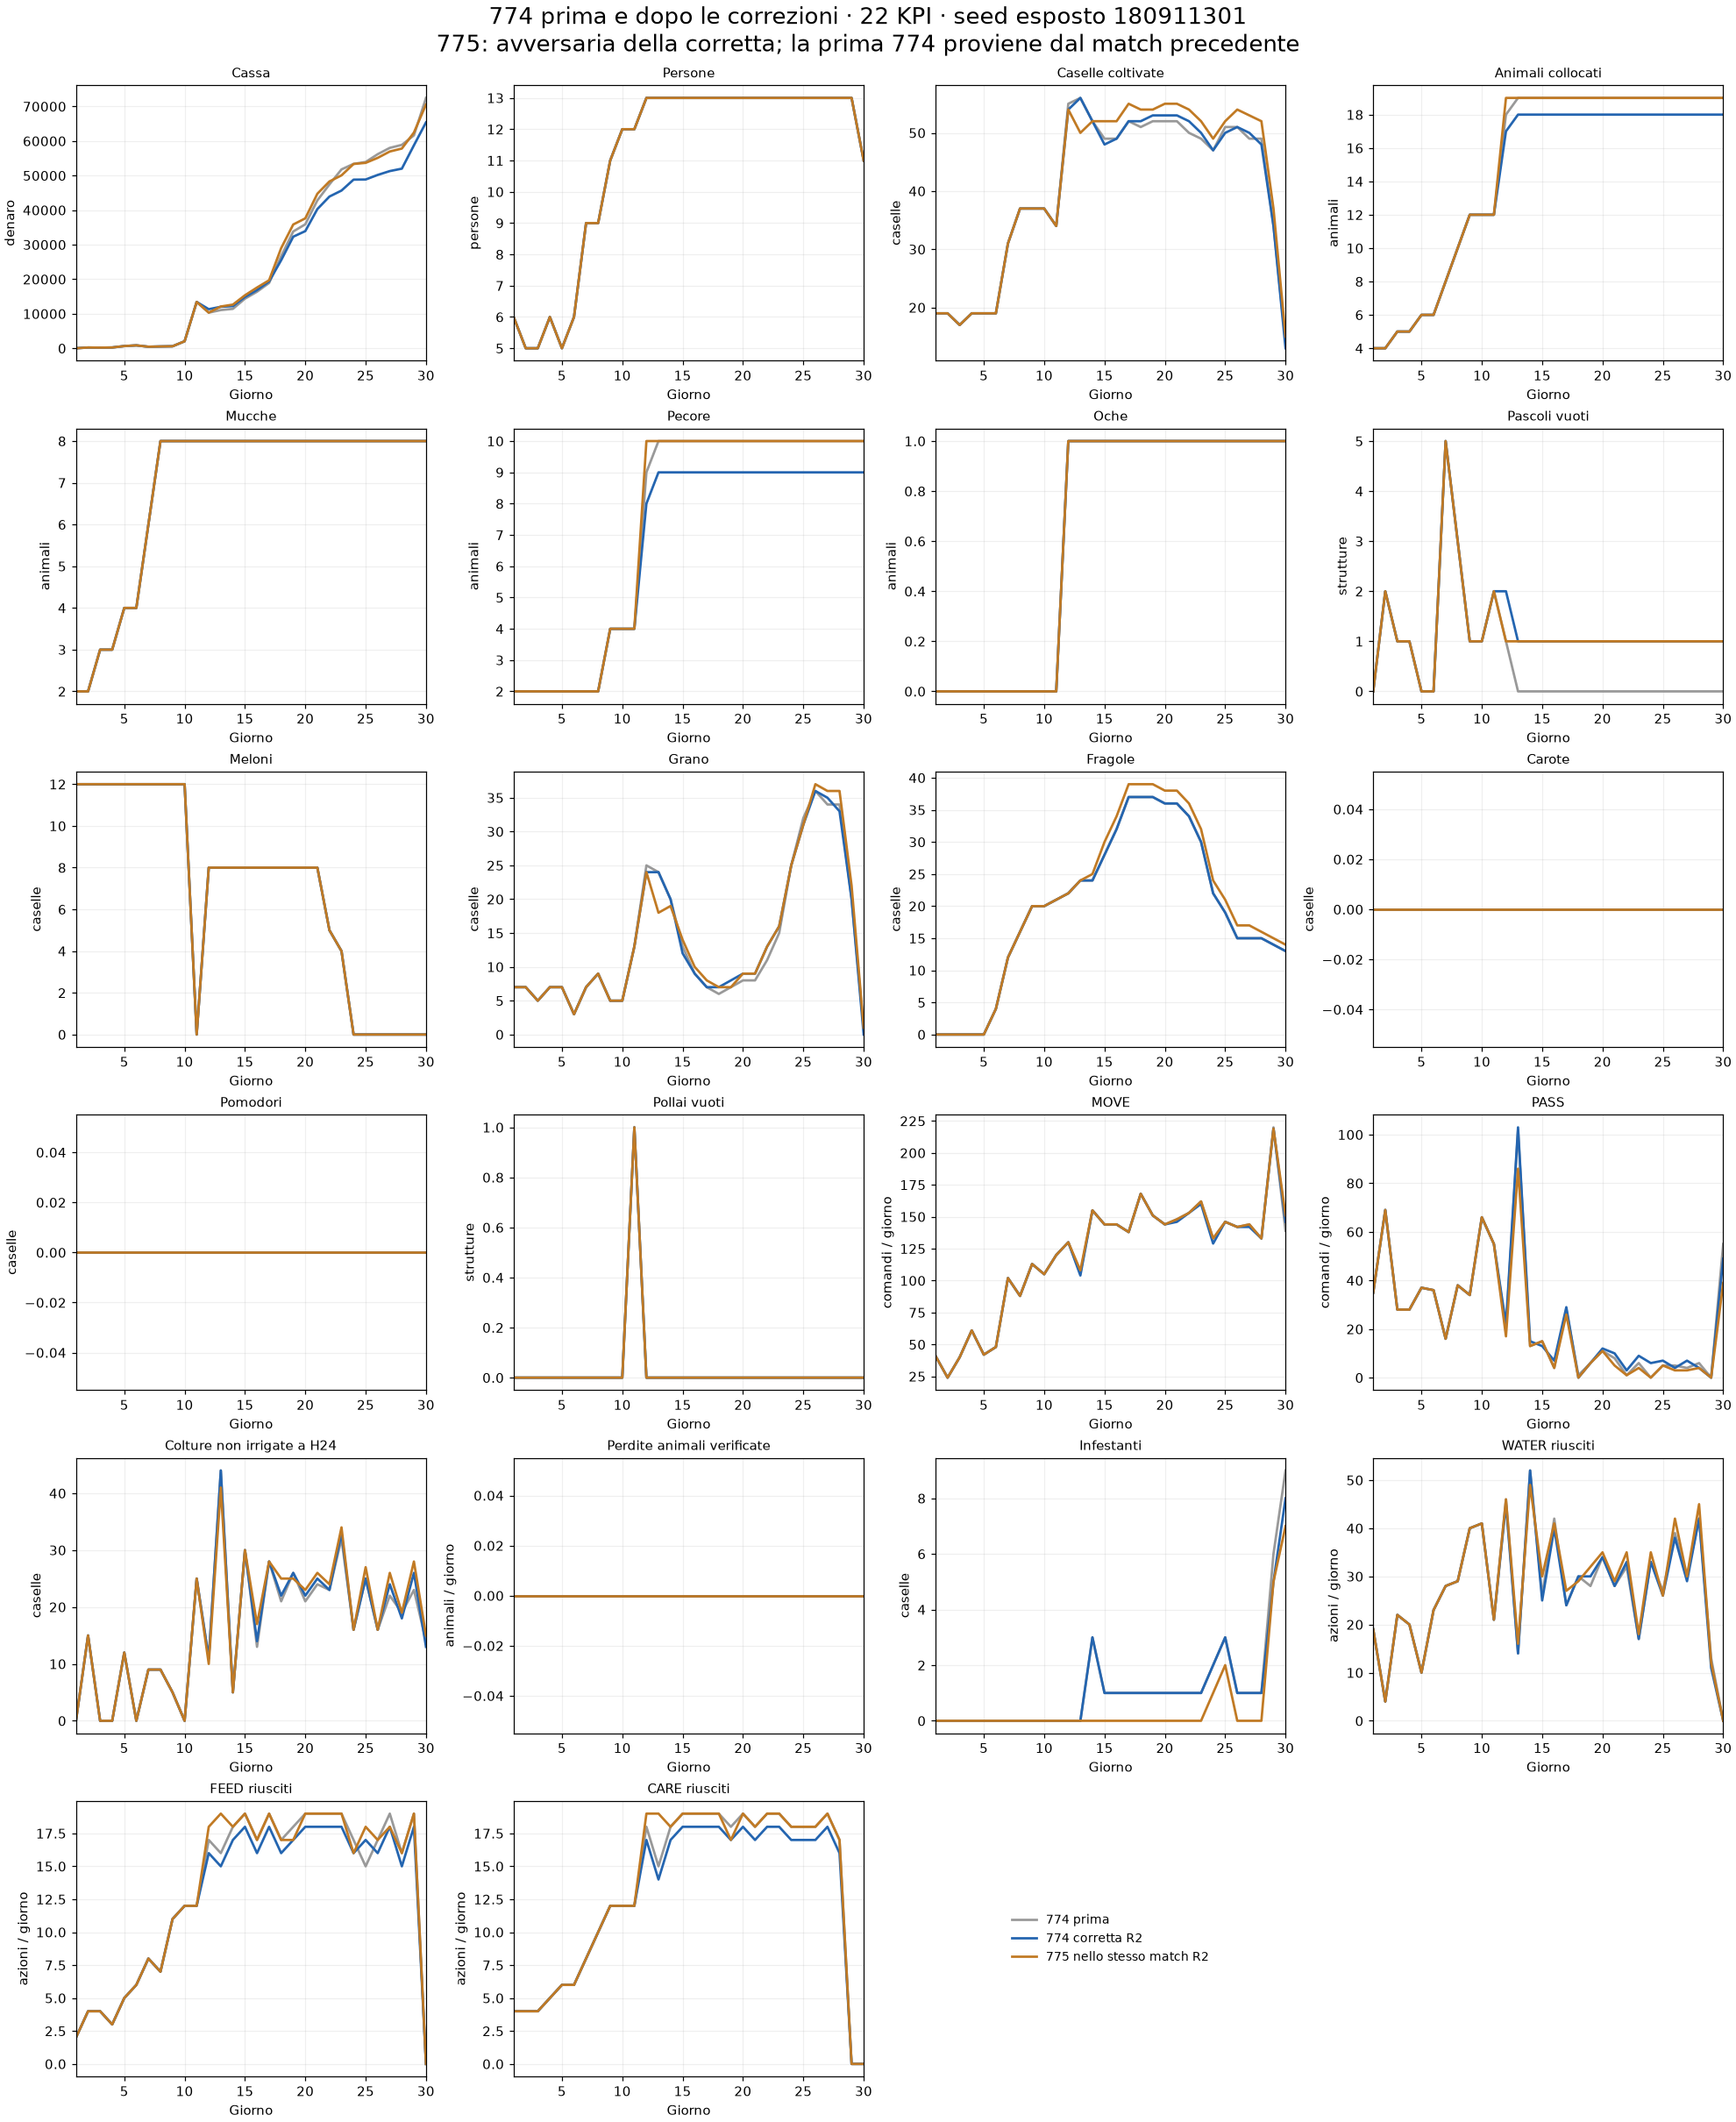

The file beside this chart, header and first rows:
model, day, money, people, crop_tiles, occupied_livestock_tiles, COW, SHEEP, GOOSE, empty_pastures, MELON, WHEAT, STRAWBERRY, CARROT, TOMATO, empty_coops, MOVE, PASS, unwatered_tiles_h24, verified_animal_losses, weed_tiles, WATER, FEED, CARE
774 prima, 1, 22.0, 6, 19, 4, 2, 2, 0, 0, 12, 7, 0, 0, 0, 0, 41, 35, 0, 0, 0, 19, 2, 4
774 prima, 2, 237.0, 5, 19, 4, 2, 2, 0, 2, 12, 7, 0, 0, 0, 0, 24, 69, 15, 0, 0, 4, 4, 4
774 prima, 3, 201.0, 5, 17, 5, 3, 2, 0, 1, 12, 5, 0, 0, 0, 0, 40, 28, 0, 0, 0, 22, 4, 4
774 prima, 4, 243.0, 6, 19, 5, 3, 2, 0, 1, 12, 7, 0, 0, 0, 0, 61, 28, 0, 0, 0, 20, 3, 5
774 prima, 5, 652.0, 5, 19, 6, 4, 2, 0, 0, 12, 7, 0, 0, 0, 0, 42, 37, 12, 0, 0, 10, 5, 6
774 prima, 6, 851.0, 6, 19, 6, 4, 2, 0, 0, 12, 3, 4, 0, 0, 0, 48, 36, 0, 0, 0, 23, 6, 6
774 prima, 7, 462.0, 9, 31, 8, 6, 2, 0, 5, 12, 7, 12, 0, 0, 0, 102, 16, 9, 0, 0, 28, 8, 8
774 prima, 8, 540.0, 9, 37, 10, 8, 2, 0, 3, 12, 9, 16, 0, 0, 0, 88, 38, 9, 0, 0, 29, 7, 10
774 prima, 9, 597.0, 11, 37, 12, 8, 4, 0, 1, 12, 5, 20, 0, 0, 0, 113, 34, 5, 0, 0, 40, 11, 12
774 prima, 10, 2044, 12, 37, 12, 8, 4, 0, 1, 12, 5, 20, 0, 0, 0, 105, 66, 0, 0, 0, 41, 12, 12
774 prima, 11, 13430, 12, 34, 12, 8, 4, 0, 2, 0, 13, 21, 0, 0, 1, 120, 55, 25, 0, 0, 21, 12, 12
774 prima, 12, 10326, 13, 55, 18, 8, 9, 1, 1, 8, 25, 22, 0, 0, 0, 130, 20, 11, 0, 0, 46, 17, 18
774 prima, 13, 11073, 13, 56, 19, 8, 10, 1, 0, 8, 24, 24, 0, 0, 0, 106, 102, 44, 0, 0, 14, 16, 15
774 prima, 14, 11423, 13, 52, 19, 8, 10, 1, 0, 8, 20, 24, 0, 0, 0, 155, 13, 5, 0, 3, 52, 18, 18
774 prima, 15, 14367, 13, 49, 19, 8, 10, 1, 0, 8, 13, 28, 0, 0, 0, 144, 15, 30, 0, 1, 26, 19, 19
774 prima, 16, 16382, 13, 49, 19, 8, 10, 1, 0, 8, 9, 32, 0, 0, 0, 144, 4, 13, 0, 1, 42, 17, 19
774 prima, 17, 18909, 13, 52, 19, 8, 10, 1, 0, 8, 7, 37, 0, 0, 0, 138, 28, 28, 0, 1, 24, 19, 19
774 prima, 18, 26672, 13, 51, 19, 8, 10, 1, 0, 8, 6, 37, 0, 0, 0, 168, 1, 21, 0, 1, 30, 17, 19
774 prima, 19, 33815, 13, 52, 19, 8, 10, 1, 0, 8, 7, 37, 0, 0, 0, 151, 6, 26, 0, 1, 28, 18, 18
774 prima, 20, 35896, 13, 52, 19, 8, 10, 1, 0, 8, 8, 36, 0, 0, 0, 144, 11, 21, 0, 1, 34, 19, 19
774 prima, 21, 42818, 13, 52, 19, 8, 10, 1, 0, 8, 8, 36, 0, 0, 0, 148, 8, 24, 0, 1, 28, 19, 18
774 prima, 22, 47445, 13, 50, 19, 8, 10, 1, 0, 5, 11, 34, 0, 0, 0, 153, 1, 23, 0, 1, 32, 19, 19
774 prima, 23, 51787, 13, 49, 19, 8, 10, 1, 0, 4, 15, 30, 0, 0, 0, 162, 6, 32, 0, 1, 17, 19, 19
774 prima, 24, 53390, 13, 47, 19, 8, 10, 1, 0, 0, 25, 22, 0, 0, 0, 133, 0, 16, 0, 2, 33, 17, 18
774 prima, 25, 53931, 13, 51, 19, 8, 10, 1, 0, 0, 32, 19, 0, 0, 0, 146, 5, 25, 0, 3, 27, 15, 18
774 prima, 26, 56191, 13, 51, 19, 8, 10, 1, 0, 0, 36, 15, 0, 0, 0, 142, 5, 16, 0, 1, 39, 17, 18
774 prima, 27, 58016, 13, 49, 19, 8, 10, 1, 0, 0, 34, 15, 0, 0, 0, 144, 4, 22, 0, 1, 30, 19, 19
774 prima, 28, 58885, 13, 49, 19, 8, 10, 1, 0, 0, 34, 15, 0, 0, 0, 133, 6, 19, 0, 1, 42, 16, 17
774 prima, 29, 61641, 13, 34, 19, 8, 10, 1, 0, 0, 20, 14, 0, 0, 0, 220, 0, 23, 0, 6, 13, 19, 0
774 prima, 30, 72473, 11, 14, 19, 8, 10, 1, 0, 0, 1, 13, 0, 0, 0, 139, 55, 14, 0, 9, 0, 0, 0
774 corretta R2, 1, 22.0, 6, 19, 4, 2, 2, 0, 0, 12, 7, 0, 0, 0, 0, 41, 35, 0, 0, 0, 19, 2, 4
774 corretta R2, 2, 237.0, 5, 19, 4, 2, 2, 0, 2, 12, 7, 0, 0, 0, 0, 24, 69, 15, 0, 0, 4, 4, 4
774 corretta R2, 3, 201.0, 5, 17, 5, 3, 2, 0, 1, 12, 5, 0, 0, 0, 0, 40, 28, 0, 0, 0, 22, 4, 4
774 corretta R2, 4, 243.0, 6, 19, 5, 3, 2, 0, 1, 12, 7, 0, 0, 0, 0, 61, 28, 0, 0, 0, 20, 3, 5
774 corretta R2, 5, 652.0, 5, 19, 6, 4, 2, 0, 0, 12, 7, 0, 0, 0, 0, 42, 37, 12, 0, 0, 10, 5, 6
774 corretta R2, 6, 851.0, 6, 19, 6, 4, 2, 0, 0, 12, 3, 4, 0, 0, 0, 48, 36, 0, 0, 0, 23, 6, 6
774 corretta R2, 7, 462.0, 9, 31, 8, 6, 2, 0, 5, 12, 7, 12, 0, 0, 0, 102, 16, 9, 0, 0, 28, 8, 8
774 corretta R2, 8, 540.0, 9, 37, 10, 8, 2, 0, 3, 12, 9, 16, 0, 0, 0, 88, 38, 9, 0, 0, 29, 7, 10
774 corretta R2, 9, 597.0, 11, 37, 12, 8, 4, 0, 1, 12, 5, 20, 0, 0, 0, 113, 34, 5, 0, 0, 40, 11, 12
774 corretta R2, 10, 2044, 12, 37, 12, 8, 4, 0, 1, 12, 5, 20, 0, 0, 0, 105, 66, 0, 0, 0, 41, 12, 12
774 corretta R2, 11, 13430, 12, 34, 12, 8, 4, 0, 2, 0, 13, 21, 0, 0, 1, 120, 55, 25, 0, 0, 21, 12, 12
774 corretta R2, 12, 11326, 13, 54, 17, 8, 8, 1, 2, 8, 24, 22, 0, 0, 0, 130, 22, 11, 0, 0, 45, 16, 17
774 corretta R2, 13, 12024, 13, 56, 18, 8, 9, 1, 1, 8, 24, 24, 0, 0, 0, 104, 103, 44, 0, 0, 14, 15, 14
774 corretta R2, 14, 12221, 13, 52, 18, 8, 9, 1, 1, 8, 20, 24, 0, 0, 0, 155, 15, 5, 0, 3, 52, 17, 17
774 corretta R2, 15, 14857, 13, 48, 18, 8, 9, 1, 1, 8, 12, 28, 0, 0, 0, 144, 13, 30, 0, 1, 25, 18, 18
774 corretta R2, 16, 16874, 13, 49, 18, 8, 9, 1, 1, 8, 9, 32, 0, 0, 0, 144, 7, 14, 0, 1, 40, 16, 18
774 corretta R2, 17, 19347, 13, 52, 18, 8, 9, 1, 1, 8, 7, 37, 0, 0, 0, 138, 29, 28, 0, 1, 24, 18, 18
774 corretta R2, 18, 25499, 13, 52, 18, 8, 9, 1, 1, 8, 7, 37, 0, 0, 0, 168, 0, 22, 0, 1, 30, 16, 18
774 corretta R2, 19, 32304, 13, 53, 18, 8, 9, 1, 1, 8, 8, 37, 0, 0, 0, 151, 6, 26, 0, 1, 30, 17, 17
774 corretta R2, 20, 33927, 13, 53, 18, 8, 9, 1, 1, 8, 9, 36, 0, 0, 0, 144, 12, 22, 0, 1, 34, 18, 18
774 corretta R2, 21, 40306, 13, 53, 18, 8, 9, 1, 1, 8, 9, 36, 0, 0, 0, 146, 10, 25, 0, 1, 28, 18, 17
774 corretta R2, 22, 43928, 13, 52, 18, 8, 9, 1, 1, 5, 13, 34, 0, 0, 0, 153, 3, 23, 0, 1, 33, 18, 18
774 corretta R2, 23, 45664, 13, 50, 18, 8, 9, 1, 1, 4, 16, 30, 0, 0, 0, 160, 9, 33, 0, 1, 17, 18, 18
774 corretta R2, 24, 48826, 13, 47, 18, 8, 9, 1, 1, 0, 25, 22, 0, 0, 0, 129, 6, 16, 0, 2, 33, 16, 17
774 corretta R2, 25, 48863, 13, 50, 18, 8, 9, 1, 1, 0, 31, 19, 0, 0, 0, 146, 7, 25, 0, 3, 26, 17, 17
774 corretta R2, 26, 50187, 13, 51, 18, 8, 9, 1, 1, 0, 36, 15, 0, 0, 0, 142, 4, 16, 0, 1, 38, 16, 17
774 corretta R2, 27, 51298, 13, 50, 18, 8, 9, 1, 1, 0, 35, 15, 0, 0, 0, 142, 7, 24, 0, 1, 29, 18, 18
774 corretta R2, 28, 52004, 13, 48, 18, 8, 9, 1, 1, 0, 33, 15, 0, 0, 0, 133, 4, 18, 0, 1, 42, 15, 16
774 corretta R2, 29, 58759, 13, 34, 18, 8, 9, 1, 1, 0, 20, 14, 0, 0, 0, 219, 0, 26, 0, 5, 11, 18, 0
774 corretta R2, 30, 65391, 11, 13, 18, 8, 9, 1, 1, 0, 0, 13, 0, 0, 0, 146, 49, 13, 0, 8, 0, 0, 0
... 30 more rows
